Run: headless pygame with SDL's dummy video driver; simulated clock (each Clock.tick advances the game by its frame time, no real sleeping); random seed 0; keys injected as events and as key.get_pressed() state; no mouse input.
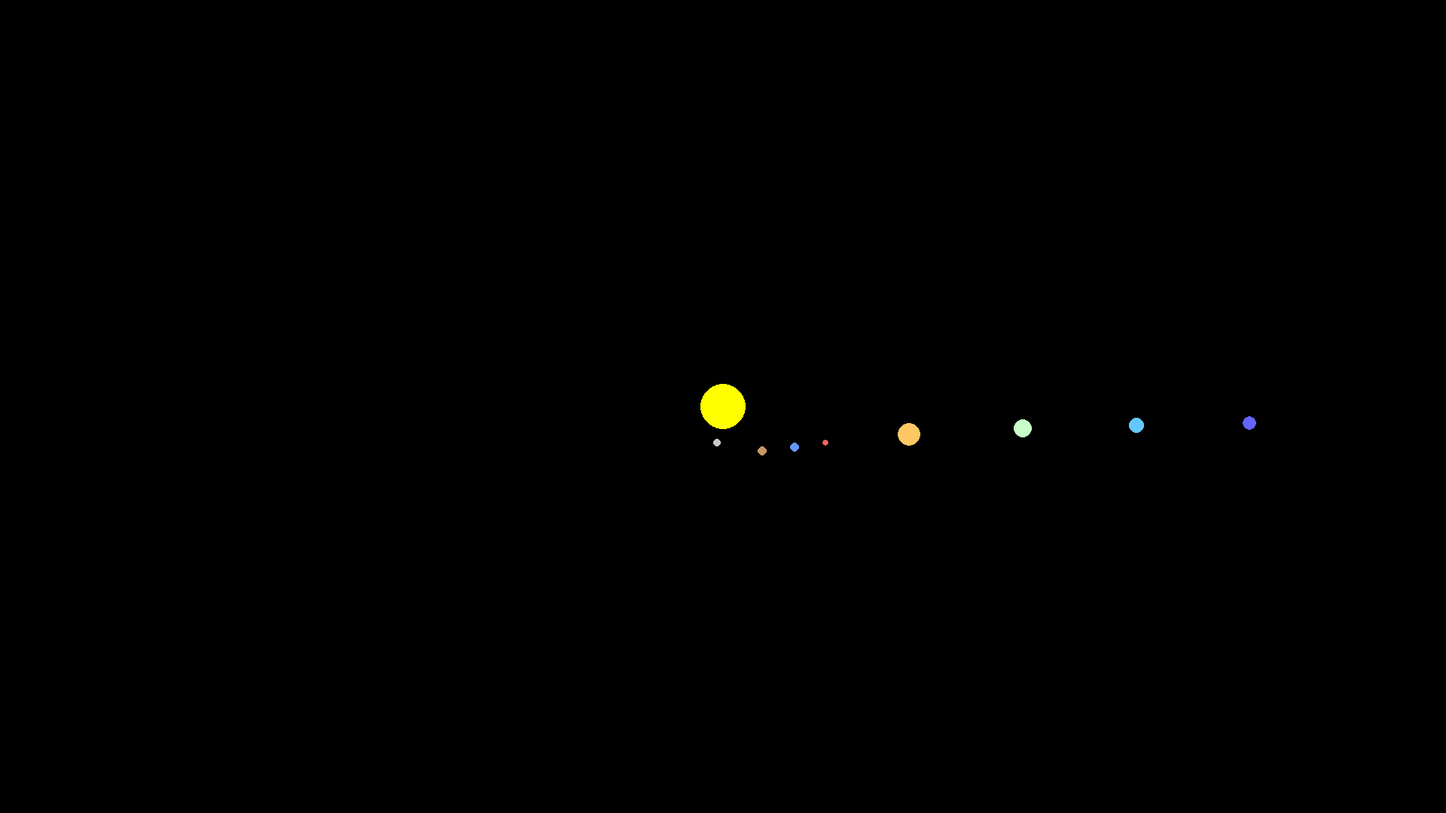
Frame 1 of 4 · flips 1–60 · no input
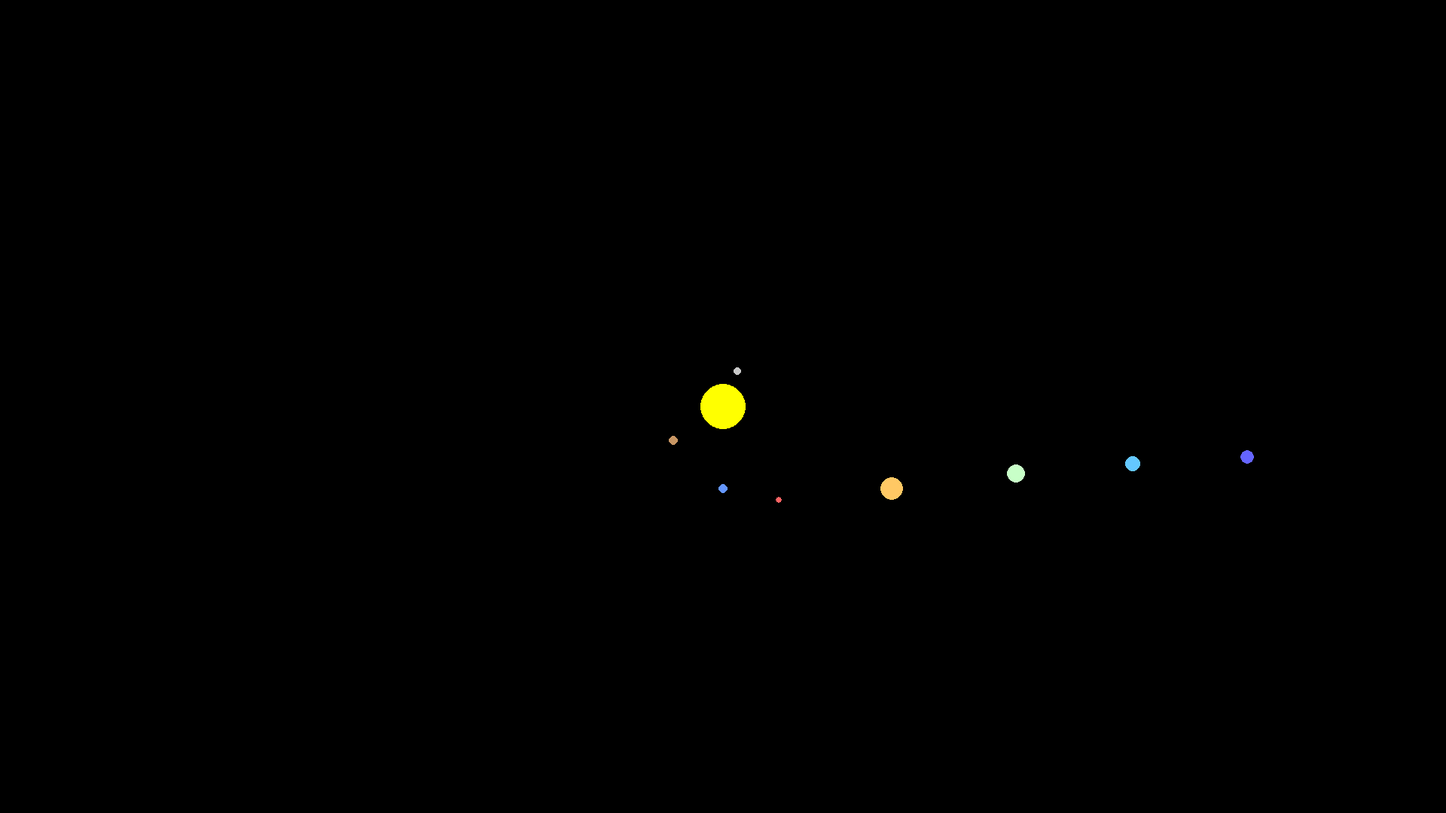
Frame 2 of 4 · flips 61–180 · tapped SPACE, RETURN · held RIGHT (→), D
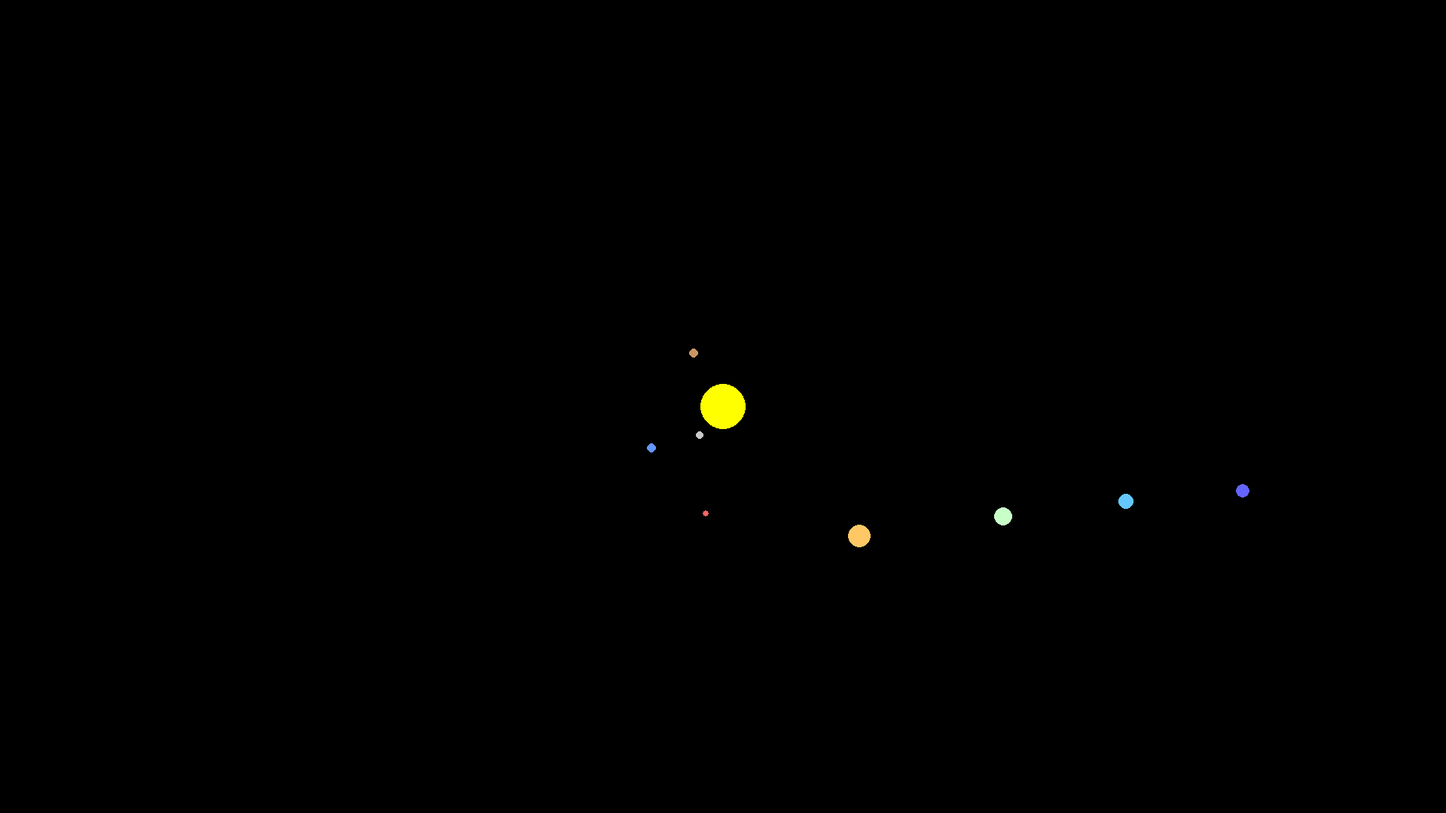
Frame 3 of 4 · flips 181–300 · held DOWN (↓), S
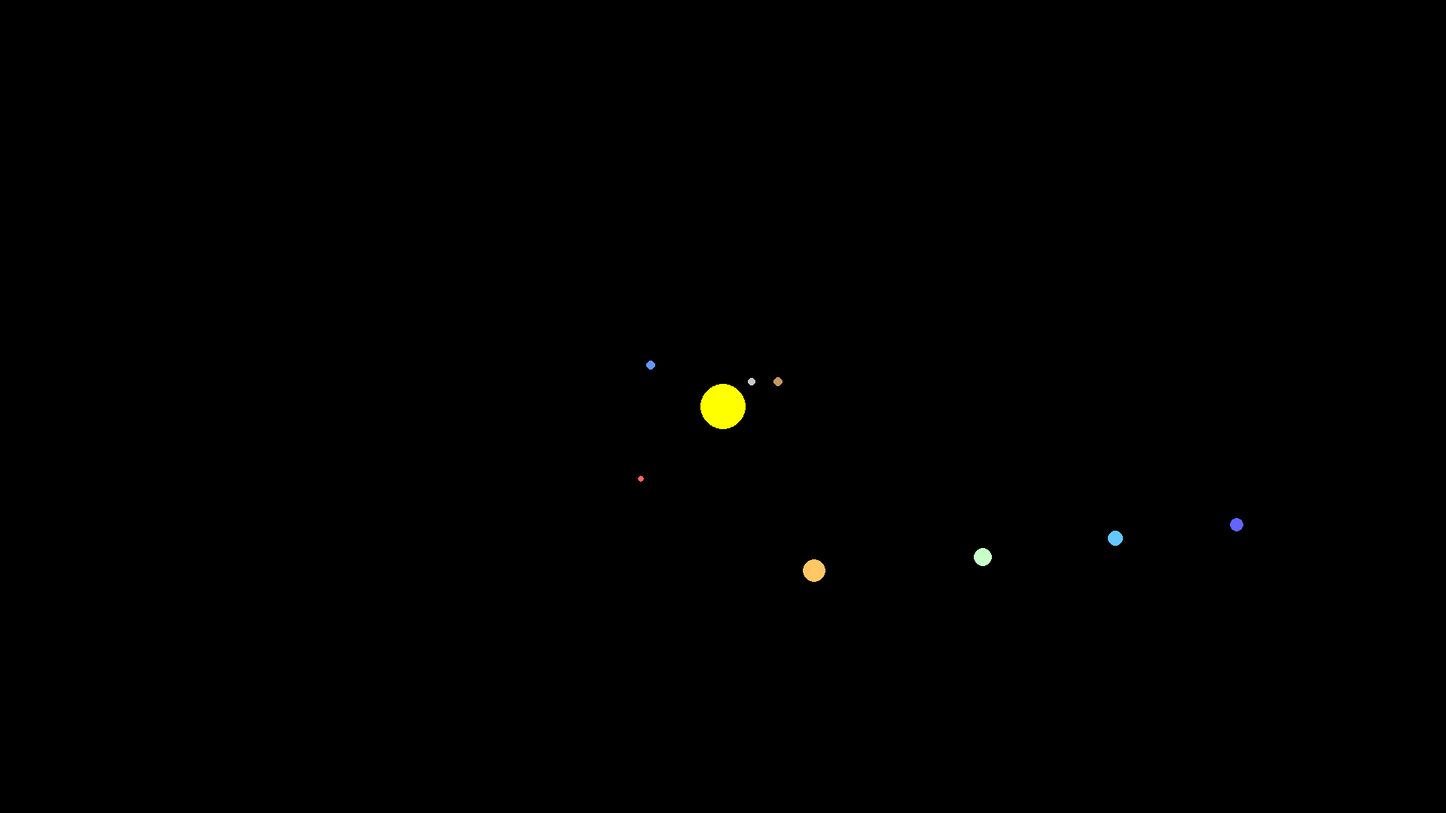
Frame 4 of 4 · flips 301–420 · held LEFT (←), A, UP (↑), W

The pygame program that drew these frames:

# import pygame
# import random
# import math
#
# class CelestialBody:
#     def __init__(self, x, y, size, mass, color):
#         self.x = x
#         self.y = y
#         self.vx = 0
#         self.vy = 0
#         self.ax = 0
#         self.ay = 0
#         self.size = size
#         self.mass = mass
#         self.color = color
#
#     def update(self):
#         self.vx += self.ax
#         self.vy += self.ay
#         self.x += self.vx
#         self.y += self.vy
#
# class SolarSystem:
#     def __init__(self, width, height, num_planets):
#         self.width = width
#         self.height = height
#         self.sun = CelestialBody(width // 2, height // 2, 30, 1000, (255, 255, 0))
#         self.planets = [self.create_random_planet() for _ in range(num_planets)]
#
#     def create_random_planet(self):
#         angle = random.uniform(0, 2 * math.pi)
#         distance = random.uniform(100, 250)
#         x = self.width // 2 + math.cos(angle) * distance
#         y = self.height // 2 + math.sin(angle) * distance
#         size = random.randint(5, 10)
#         mass = random.randint(10, 50)
#         color = (random.randint(50, 255), random.randint(50, 255), random.randint(50, 255))
#         planet = CelestialBody(x, y, size, mass, color)
#         speed = math.sqrt(0.1 * self.sun.mass / distance)
#         planet.vx = -math.sin(angle) * speed
#         planet.vy = math.cos(angle) * speed
#         return planet
#
#     def update(self):
#         for planet in self.planets:
#             dx = self.sun.x - planet.x
#             dy = self.sun.y - planet.y
#             distance = (dx**2 + dy**2)**0.5
#             force = 0.1 * self.sun.mass * planet.mass / distance**2
#             ax = force * dx / distance / planet.mass
#             ay = force * dy / distance / planet.mass
#             planet.ax = ax
#             planet.ay = ay
#             planet.update()
#
# class Renderer:
#     def __init__(self, width, height):
#         self.width = width
#         self.height = height
#         pygame.init()
#         self.screen = pygame.display.set_mode((width, height))
#         pygame.display.set_caption("Solar System Simulation")
#
#     def render(self, solar_system):
#         self.screen.fill((0, 0, 0))
#         pygame.draw.circle(self.screen, solar_system.sun.color, (int(solar_system.sun.x), int(solar_system.sun.y)), solar_system.sun.size)
#         for planet in solar_system.planets:
#             pygame.draw.circle(self.screen, planet.color, (int(planet.x), int(planet.y)), planet.size)
#
#         pygame.display.flip()
#
#     def quit(self):
#         pygame.quit()
#
# def main():
#     solar_system = SolarSystem(800, 600, 5)
#     renderer = Renderer(800, 600)
#
#     running = True
#     while running:
#         for event in pygame.event.get():
#             if event.type == pygame.QUIT:
#                 running = False
#
#         solar_system.update()
#         renderer.render(solar_system)
#
#     renderer.quit()
#
# if __name__ == '__main__':
#     main()

import pygame
import math

class CelestialBody:
    def __init__(self, x, y, size, mass, color):
        self.x = x
        self.y = y
        self.vx = 0
        self.vy = 0
        self.ax = 0
        self.ay = 0
        self.size = size
        self.mass = mass
        self.color = color

    def update(self):
        self.vx += self.ax
        self.vy += self.ay
        self.x += self.vx
        self.y += self.vy

class SolarSystem:
    def __init__(self, width, height):
        self.width = width
        self.height = height
        self.sun = CelestialBody(width // 2, height // 2, 30, 1000, (255, 255, 0))
        self.planets = [self.create_planet(i) for i in range(8)]

    def create_planet(self, index):
        planet_data = [
            # (distance, mass, size, color)
            (50, 10, 5, (200, 200, 200)),   # Mercury
            (80, 20, 6, (200, 150, 100)),  # Venus
            (110, 25, 6, (100, 150, 255)), # Earth
            (145, 15, 4, (255, 100, 100)), # Mars
            (250, 70, 15, (255, 200, 100)),# Jupiter
            (400, 50, 12, (200, 255, 200)),# Saturn
            (550, 30, 10, (100, 200, 255)),# Uranus
            (700, 25, 9, (100, 100, 255))  # Neptune
        ]
        distance, mass, size, color = planet_data[index]
        x = self.width // 2 + distance
        y = self.height // 2
        planet = CelestialBody(x, y, size, mass, color)
        speed = math.sqrt(0.1 * self.sun.mass / distance)
        planet.vx = 0
        planet.vy = speed
        return planet

    def update(self):
        for planet in self.planets:
            dx = self.sun.x - planet.x
            dy = self.sun.y - planet.y
            distance = (dx**2 + dy**2)**0.5
            force = 0.1 * self.sun.mass * planet.mass / distance**2
            ax = force * dx / distance / planet.mass
            ay = force * dy / distance / planet.mass
            planet.ax = ax
            planet.ay = ay
            planet.update()

class Renderer:
    def __init__(self, width, height):
        self.width = width
        self.height = height
        pygame.init()
        self.screen = pygame.display.set_mode((width, height))
        pygame.display.set_caption("Solar System Simulation")

    def render(self, solar_system):
        self.screen.fill((0, 0, 0))
        pygame.draw.circle(self.screen, solar_system.sun.color, (int(solar_system.sun.x), int(solar_system.sun.y)), solar_system.sun.size)
        for planet in solar_system.planets:
            pygame.draw.circle(self.screen, planet.color, (int(planet.x), int(planet.y)), planet.size)

        pygame.display.flip()

    def quit(self):
        pygame.quit()

def main():
    solar_system = SolarSystem(1920, 1080)
    renderer = Renderer(1920, 1080)

    running = True
    while running:
        for event in pygame.event.get():
            if event.type == pygame.QUIT:
                running = False

        solar_system.update()
        renderer.render(solar_system)

    renderer.quit()

if __name__ == '__main__':
    main()
